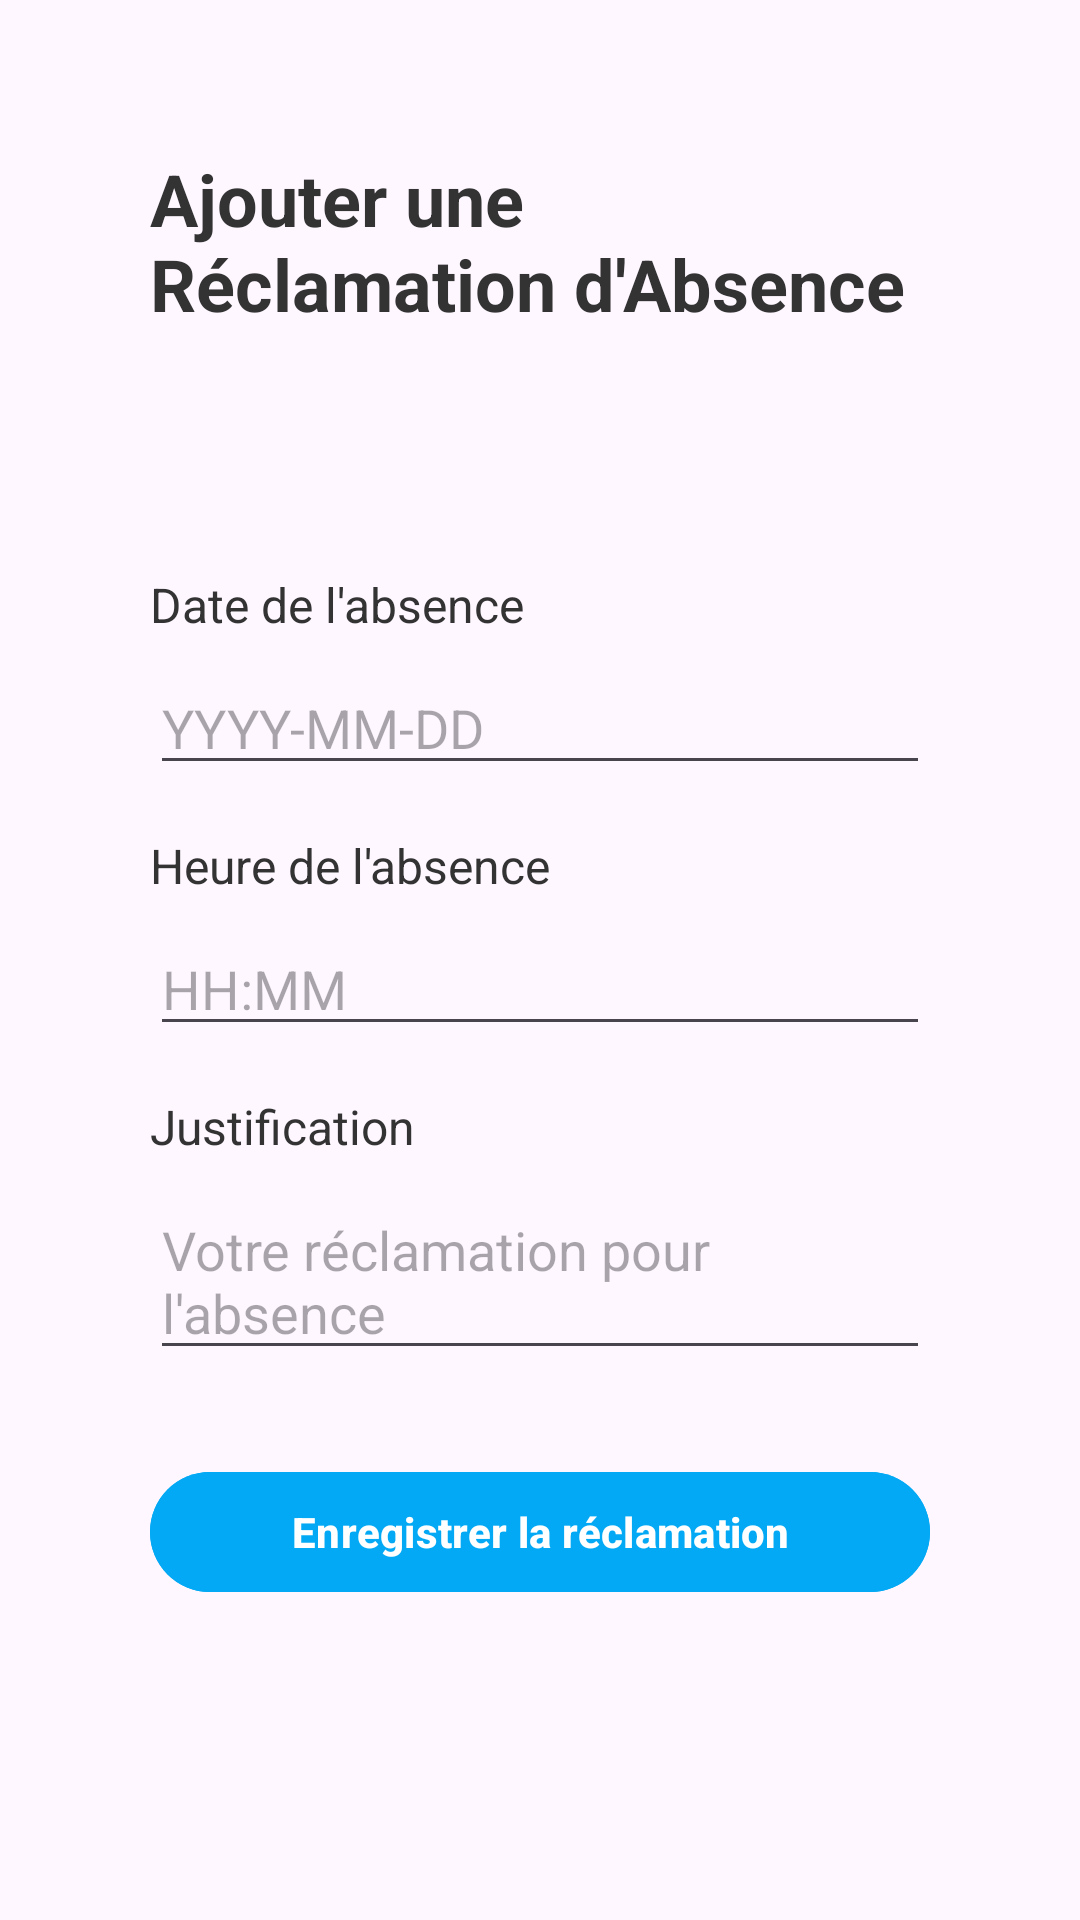

Android layout source for this screen:
<!-- AndroidManifest.xml: application theme Theme.Material3.Light -->
<!-- res/layout/fragment_add_reclamation.xml -->
<?xml version="1.0" encoding="utf-8"?>
<androidx.constraintlayout.widget.ConstraintLayout xmlns:android="http://schemas.android.com/apk/res/android"
    xmlns:app="http://schemas.android.com/apk/res-auto"
    xmlns:tools="http://schemas.android.com/tools"
    android:layout_width="match_parent"
    android:layout_height="match_parent"
    android:padding="50dp"
    android:background="@drawable/screen"
    tools:context=".view.AddReclamationFragment">

    
    <TextView
        android:id="@+id/tvAddReclamationTitle"
        android:layout_width="wrap_content"
        android:layout_height="wrap_content"
        android:text="Ajouter une Réclamation d'Absence"
        android:textSize="24sp"
        android:textColor="#333"
        android:layout_marginBottom="24dp"
        android:textStyle="bold"
        app:layout_constraintTop_toTopOf="parent"
        app:layout_constraintStart_toStartOf="parent"
        app:layout_constraintEnd_toEndOf="parent" />

    
    <TextView
        android:id="@+id/tvDateReclamation"
        android:layout_width="wrap_content"
        android:layout_height="wrap_content"
        android:text="Date de l'absence"
        android:textColor="#333"
        android:textSize="16sp"
        app:layout_constraintTop_toBottomOf="@id/tvAddReclamationTitle"
        app:layout_constraintStart_toStartOf="parent"
        android:layout_marginTop="80dp" />

    <EditText
        android:id="@+id/etDateReclamation"
        android:layout_width="0dp"
        android:layout_height="wrap_content"
        app:layout_constraintTop_toBottomOf="@id/tvDateReclamation"
        app:layout_constraintStart_toStartOf="parent"
        app:layout_constraintEnd_toEndOf="parent"
        android:layout_marginTop="8dp"
        android:hint="YYYY-MM-DD"
        android:inputType="date" />

    
    <TextView
        android:id="@+id/tvHeureReclamation"
        android:layout_width="wrap_content"
        android:layout_height="wrap_content"
        android:text="Heure de l'absence"
        android:textColor="#333"
        android:textSize="16sp"
        app:layout_constraintTop_toBottomOf="@id/etDateReclamation"
        app:layout_constraintStart_toStartOf="parent"
        android:layout_marginTop="16dp" />

    <EditText
        android:id="@+id/etHeureReclamation"
        android:layout_width="0dp"
        android:layout_height="wrap_content"
        app:layout_constraintTop_toBottomOf="@id/tvHeureReclamation"
        app:layout_constraintStart_toStartOf="parent"
        app:layout_constraintEnd_toEndOf="parent"
        android:layout_marginTop="8dp"
        android:hint="HH:MM"
        android:inputType="time" />

    
    <TextView
        android:id="@+id/tvJustificationReclamation"
        android:layout_width="wrap_content"
        android:layout_height="wrap_content"
        android:text="Justification"
        android:textColor="#333"
        android:textSize="16sp"
        app:layout_constraintTop_toBottomOf="@id/etHeureReclamation"
        app:layout_constraintStart_toStartOf="parent"
        android:layout_marginTop="16dp" />

    <EditText
        android:id="@+id/etJustificationReclamation"
        android:layout_width="0dp"
        android:layout_height="wrap_content"
        app:layout_constraintTop_toBottomOf="@id/tvJustificationReclamation"
        app:layout_constraintStart_toStartOf="parent"
        app:layout_constraintEnd_toEndOf="parent"
        android:layout_marginTop="8dp"
        android:hint="Votre réclamation pour l'absence"
        android:inputType="textMultiLine" />

    
    <Button
        android:id="@+id/btnSaveReclamation"
        android:layout_width="match_parent"
        android:layout_height="wrap_content"
        android:layout_marginTop="30dp"
        android:backgroundTint="@color/blue"
        android:text="Enregistrer la réclamation"
        android:textColor="@color/white"
        android:textStyle="bold"
        app:layout_constraintTop_toBottomOf="@id/etJustificationReclamation"
        app:layout_constraintStart_toStartOf="parent"
        app:layout_constraintEnd_toEndOf="parent" />

</androidx.constraintlayout.widget.ConstraintLayout>
<!-- resources referenced by this layout -->
<resources>
  <color name="blue">#03A9F4</color>
  <color name="white">#FFFFFFFF</color>
</resources>
